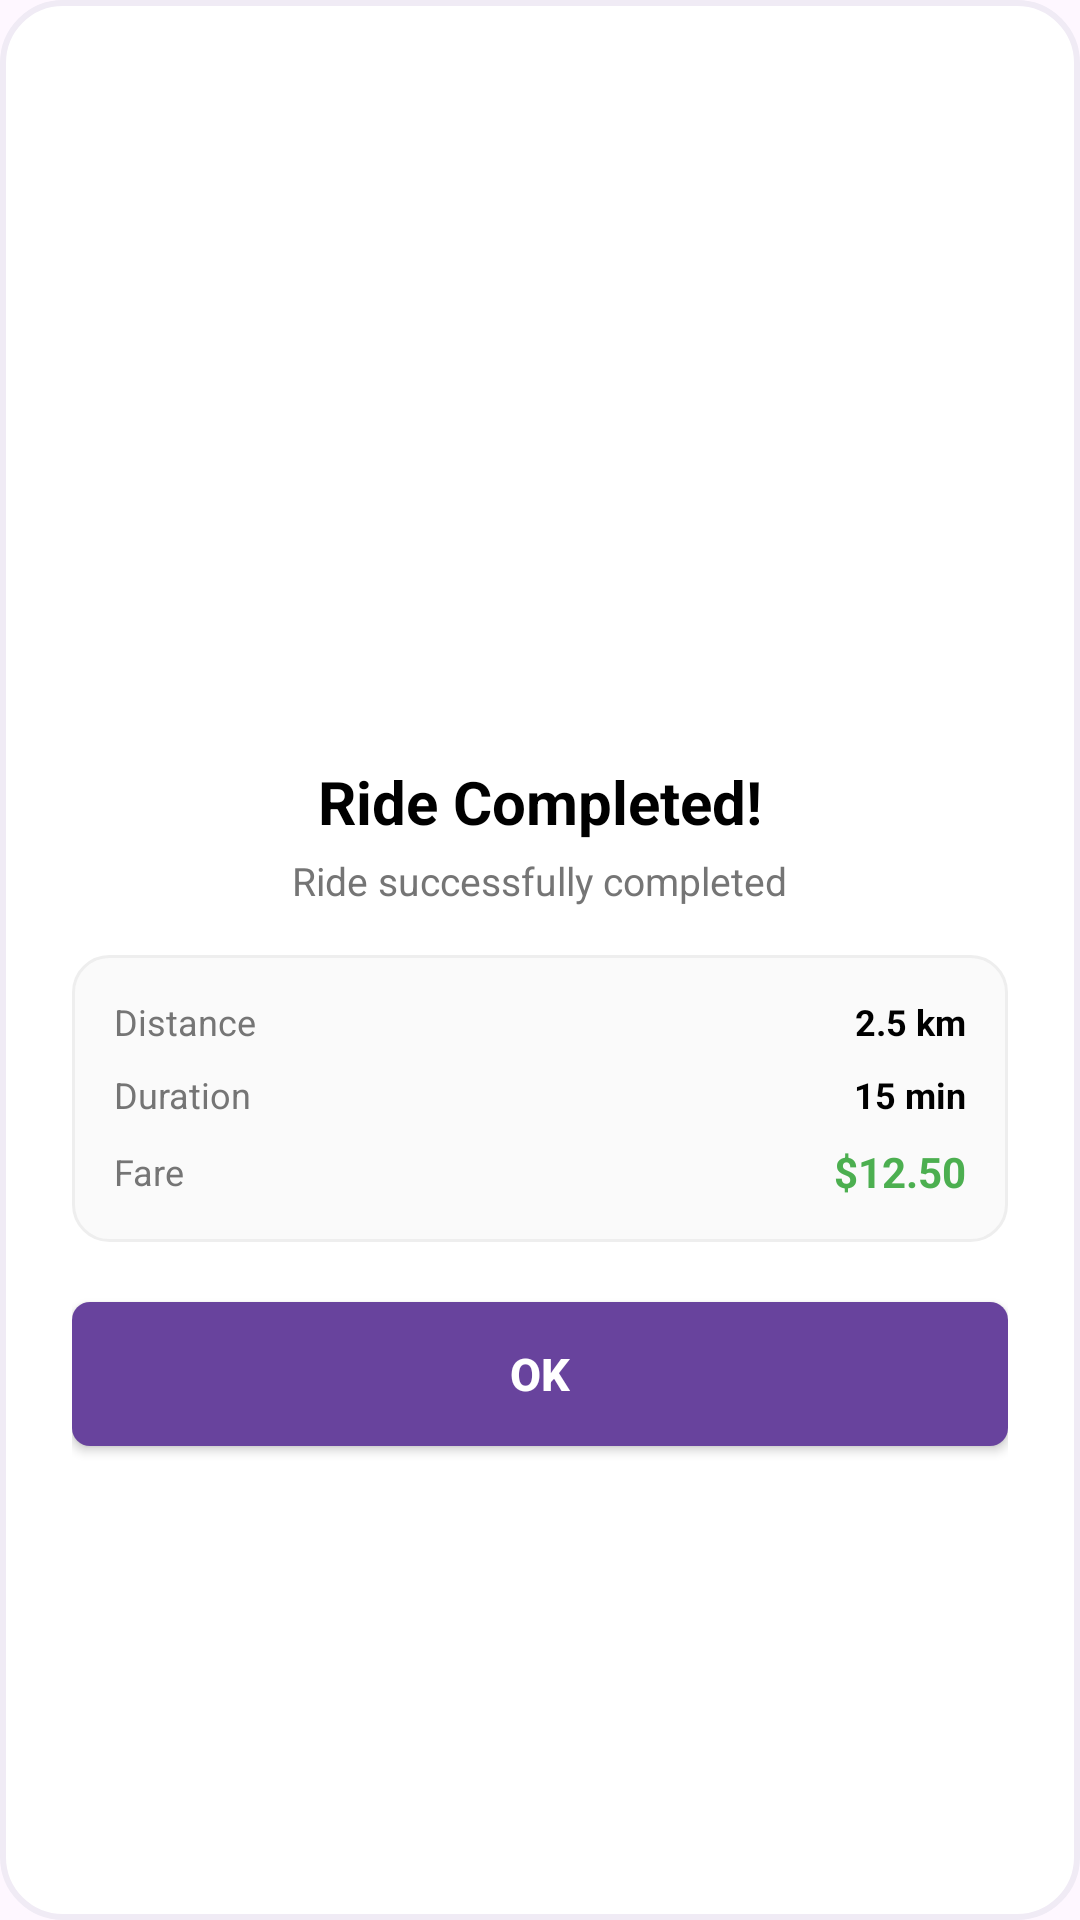

The Android layout XML behind this screen, and the referenced resources:
<!-- AndroidManifest.xml: application theme Theme.SwiftRide -->
<!-- res/layout/dialog_ride_completion.xml -->
<?xml version="1.0" encoding="utf-8"?>
<LinearLayout xmlns:android="http://schemas.android.com/apk/res/android"
    android:layout_width="wrap_content"
    android:layout_height="wrap_content"
    android:orientation="vertical"
    android:padding="24dp"
    android:background="@drawable/dialog_square_background"
    android:gravity="center">

    
    <FrameLayout
        android:layout_width="80dp"
        android:layout_height="80dp"
        android:layout_gravity="center_horizontal"
        android:layout_marginBottom="16dp"
        android:background="@drawable/circle_success_background">

        <ImageView
            android:layout_width="40dp"
            android:layout_height="40dp"
            android:layout_gravity="center"
            android:src="@drawable/ic_check_circle"
            android:contentDescription="Success"
            android:tint="@color/white" />
    </FrameLayout>

    
    <TextView
        android:layout_width="wrap_content"
        android:layout_height="wrap_content"
        android:text="Ride Completed!"
        android:textSize="20sp"
        android:textStyle="bold"
        android:textColor="@color/black"
        android:gravity="center"
        android:layout_marginBottom="4dp" />

    
    <TextView
        android:layout_width="wrap_content"
        android:layout_height="wrap_content"
        android:text="Ride successfully completed"
        android:textSize="13sp"
        android:textColor="@color/gray_600"
        android:gravity="center"
        android:layout_marginBottom="16dp" />

    
    <LinearLayout
        android:layout_width="match_parent"
        android:layout_height="wrap_content"
        android:orientation="vertical"
        android:background="@drawable/card_square_background"
        android:padding="14dp"
        android:layout_marginBottom="20dp">

        
        <LinearLayout
            android:layout_width="match_parent"
            android:layout_height="wrap_content"
            android:orientation="horizontal"
            android:gravity="center_vertical"
            android:layout_marginBottom="8dp">

            <TextView
                android:layout_width="0dp"
                android:layout_height="wrap_content"
                android:layout_weight="1"
                android:text="Distance"
                android:textColor="@color/gray_600"
                android:textSize="12sp" />

            <TextView
                android:id="@+id/tvCompletionDistance"
                android:layout_width="wrap_content"
                android:layout_height="wrap_content"
                android:text="2.5 km"
                android:textColor="@color/black"
                android:textSize="12sp"
                android:textStyle="bold" />
        </LinearLayout>

        
        <LinearLayout
            android:layout_width="match_parent"
            android:layout_height="wrap_content"
            android:orientation="horizontal"
            android:gravity="center_vertical"
            android:layout_marginBottom="8dp">

            <TextView
                android:layout_width="0dp"
                android:layout_height="wrap_content"
                android:layout_weight="1"
                android:text="Duration"
                android:textColor="@color/gray_600"
                android:textSize="12sp" />

            <TextView
                android:id="@+id/tvCompletionDuration"
                android:layout_width="wrap_content"
                android:layout_height="wrap_content"
                android:text="15 min"
                android:textColor="@color/black"
                android:textSize="12sp"
                android:textStyle="bold" />
        </LinearLayout>

        
        <LinearLayout
            android:layout_width="match_parent"
            android:layout_height="wrap_content"
            android:orientation="horizontal"
            android:gravity="center_vertical">

            <TextView
                android:layout_width="0dp"
                android:layout_height="wrap_content"
                android:layout_weight="1"
                android:text="Fare"
                android:textColor="@color/gray_600"
                android:textSize="12sp" />

            <TextView
                android:id="@+id/tvCompletionFare"
                android:layout_width="wrap_content"
                android:layout_height="wrap_content"
                android:text="$12.50"
                android:textColor="@color/green"
                android:textSize="14sp"
                android:textStyle="bold" />
        </LinearLayout>
    </LinearLayout>

    
    <Button
        android:id="@+id/btnRideCompletionOk"
        android:layout_width="match_parent"
        android:layout_height="48dp"
        android:text="OK"
        android:textSize="15sp"
        android:textStyle="bold"
        android:textColor="@color/white"
        android:background="@drawable/button_confirm_background" />

</LinearLayout>
<!-- resources referenced by this layout -->
<resources>
  <color name="black">#FF000000</color>
  <color name="gray_600">#757575</color>
  <color name="green">#4CAF50</color>
  <color name="white">#FFFFFFFF</color>
  <!-- drawable button_confirm_background (drawable) -->
  <?xml version="1.0" encoding="utf-8"?>
  <shape xmlns:android="http://schemas.android.com/apk/res/android"
      android:shape="rectangle">
      <solid android:color="@color/purple_500" />
      <corners android:radius="6dp" />
  </shape>
  <!-- drawable card_square_background (drawable) -->
  <?xml version="1.0" encoding="utf-8"?>
  <shape xmlns:android="http://schemas.android.com/apk/res/android"
      android:shape="rectangle">
      <solid android:color="@color/gray_50" />
      <corners android:radius="12dp" />
      <stroke
          android:width="1dp"
          android:color="@color/gray_200" />
  </shape>
  <!-- drawable dialog_square_background (drawable) -->
  <shape xmlns:android="http://schemas.android.com/apk/res/android"
      android:shape="rectangle">
      <solid android:color="@color/white" />
      <corners android:radius="20dp" />
      <stroke
          android:width="2dp"
          android:color="@color/purple_100" />
  </shape>
  <style name="Theme.SwiftRide" parent="Base.Theme.SwiftRide" />
  <color name="purple_500">#68439D</color>
  <color name="gray_50">#FAFAFA</color>
  <color name="gray_200">#EEEEEE</color>
  <color name="purple_100">#F0EBF5</color>
  <style name="Base.Theme.SwiftRide" parent="Theme.Material3.DayNight.NoActionBar">
          
          
      </style>
</resources>
